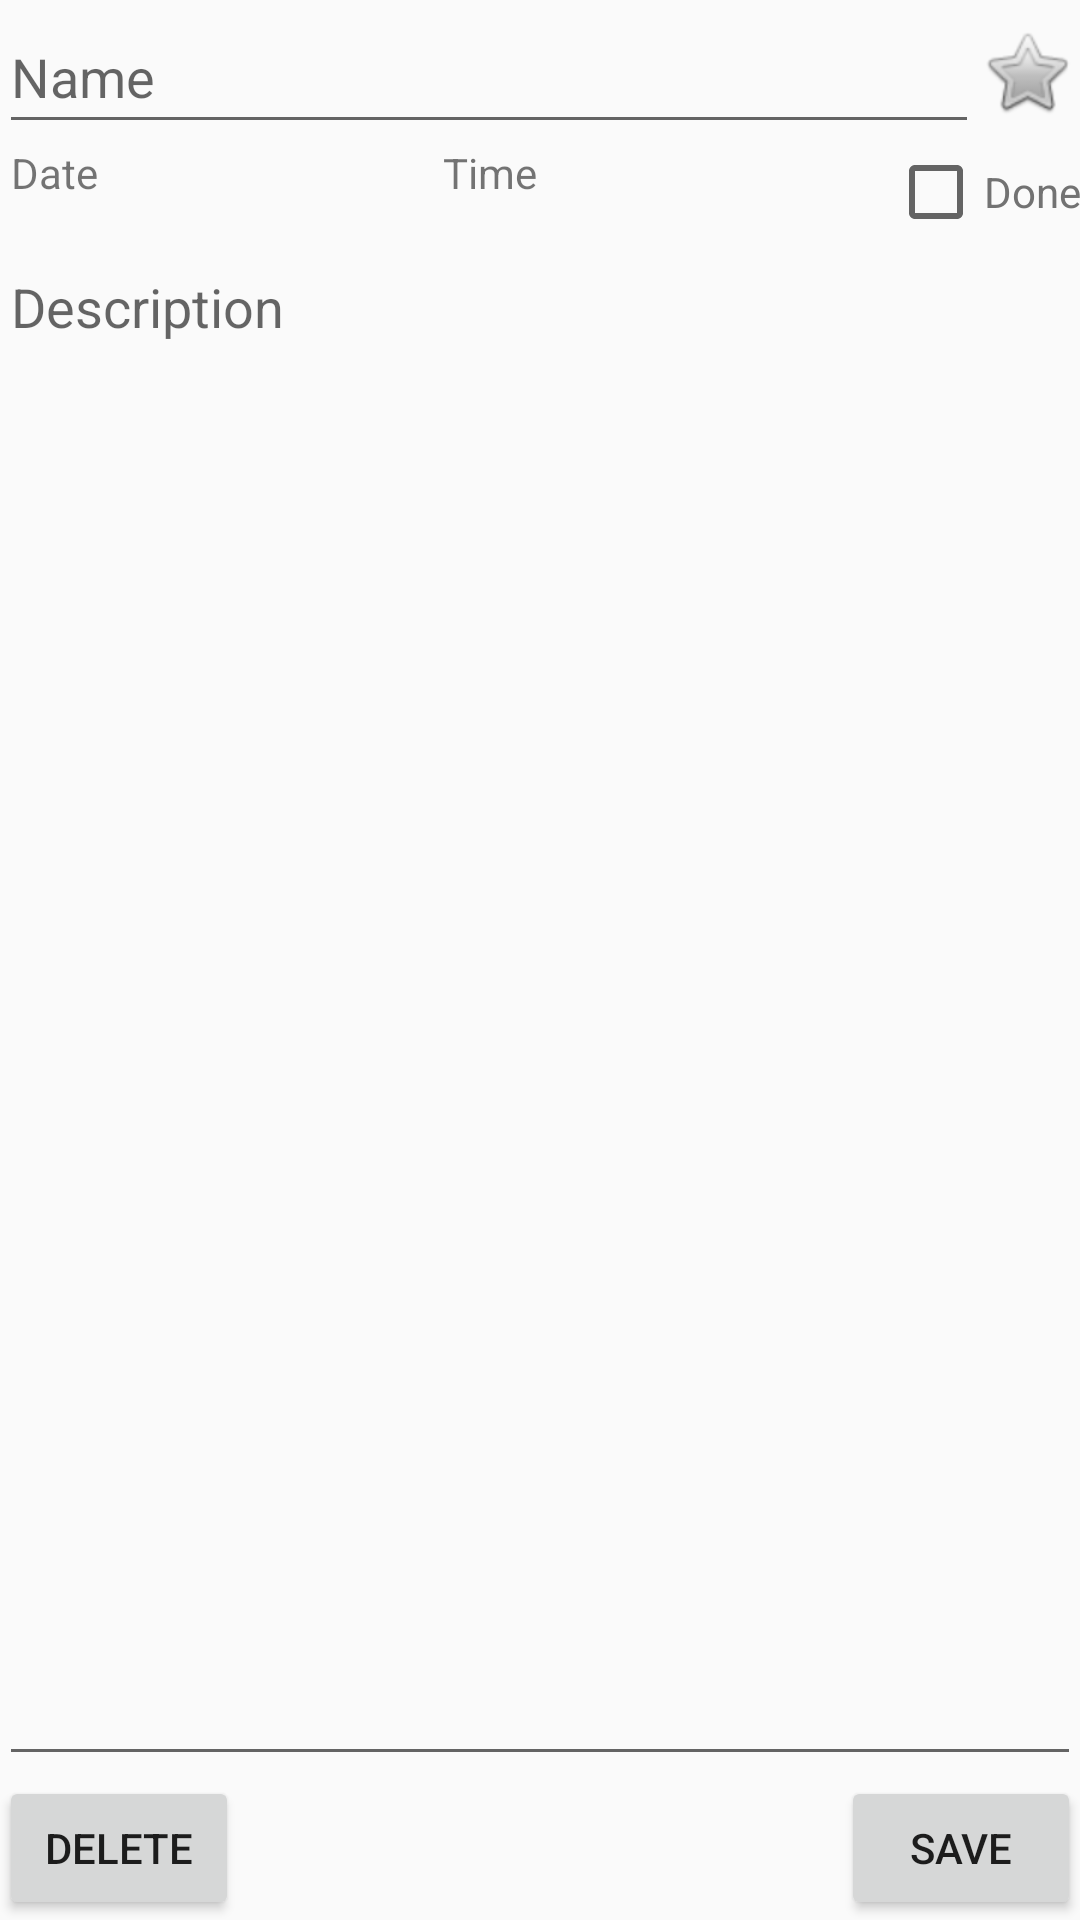

Reconstruct the res/layout file that produces this screen, plus the resources it refers to.
<!-- AndroidManifest.xml: application theme AppTheme -->
<!-- res/layout/activity_detail.xml -->
<LinearLayout xmlns:android="http://schemas.android.com/apk/res/android"
    xmlns:tools="http://schemas.android.com/tools"
    android:layout_width="match_parent"
    android:layout_height="match_parent"
    android:orientation="vertical"
    android:paddingLeft="@dimen/activity_horizontal_margin"
    android:paddingRight="@dimen/activity_horizontal_margin"
    android:paddingTop="@dimen/activity_vertical_margin"
    android:paddingBottom="@dimen/activity_vertical_margin"
    tools:context="com.todo.androidapp.DetailActivity">

    <LinearLayout
        android:id="@+id/LinearLayout01"
        android:layout_width="fill_parent"
        android:layout_height="wrap_content" >

        <EditText
            android:id="@+id/todo_edit_summary"
            android:layout_width="0dp"
            android:layout_height="match_parent"
            android:layout_weight="1"
            android:inputType="text"
            android:hint="@string/todo_edit_name" >
        </EditText>

        <ToggleButton
            android:id="@+id/todo_favorite"
            android:button="@android:drawable/btn_star"
            android:background="@android:color/transparent"
            android:textOn=""
            android:textOff=""
            android:layout_width="34dp"
            android:layout_height="match_parent"
            android:onClick="onToggleClicked"/>
    </LinearLayout>

    <LinearLayout
        android:id="@+id/LinearLayout02"
        android:layout_width="fill_parent"
        android:layout_height="wrap_content"
        android:weightSum="1">
        <TextView
            android:layout_width="0dp"
            android:layout_height="match_parent"
            android:id="@+id/editDate"
            android:layout_weight="0.5"
            android:text="@string/pick_date"
            android:clickable="true"
            android:onClick="showDatePickerDialog"
            android:paddingLeft="4dp" />
        <TextView
            android:layout_width="0dp"
            android:layout_height="match_parent"
            android:id="@+id/editTime"
            android:layout_weight="0.5"
            android:text="@string/pick_time"
            android:clickable="true"
            android:onClick="showTimePickerDialog"/>

        <CheckBox
            android:layout_width="wrap_content"
            android:layout_height="match_parent"
            android:text="Done"
            android:textColor="@color/secondary_text"
            android:id="@+id/doneCheck"
            android:onClick="onChecked"/>
    </LinearLayout>

    <EditText
        android:id="@+id/todo_edit_description"
        android:layout_width="match_parent"
        android:layout_height="match_parent"
        android:layout_weight="1"
        android:hint="@string/todo_edit_description"
        android:inputType="textMultiLine"
        android:gravity="top">
    </EditText>

    <RelativeLayout
        android:id="@+id/LinearLayout03"
        android:layout_width="match_parent"
        android:layout_height="wrap_content">
        <Button
            android:id="@+id/todo_edit_button"
            android:layout_width="80dp"
            android:layout_height="wrap_content"
            android:layout_alignParentEnd="true"
            android:text="@string/todo_edit_confirm">
         </Button>

         <Button
            android:id="@+id/todo_delete_button"
            android:layout_width="80dp"
            android:layout_height="wrap_content"
            android:layout_alignParentStart="true"
            android:text="@string/todo_delete">
        </Button>
    </RelativeLayout>

</LinearLayout>
<!-- resources referenced by this layout -->
<resources>
  <color name="secondary_text">#727272</color>
  <string name="pick_date">Date</string>
  <string name="pick_time">Time</string>
  <string name="todo_delete">Delete</string>
  <string name="todo_edit_confirm">Save</string>
  <string name="todo_edit_description">Description</string>
  <string name="todo_edit_name">Name</string>
  <style name="AppTheme" parent="AppBaseTheme">
          
          
          
          <item name="android:colorPrimary">@color/primary</item>
          
          <item name="android:colorPrimaryDark">@color/primary_dark</item>
          
          <item name="android:colorAccent">@color/accent</item>
  
      </style>
  <style name="AppBaseTheme" parent="android:Theme.Material.Light.DarkActionBar">
          
  
          <item name="android:datePickerDialogTheme">@style/DatePickerDialogTheme</item>
          <item name="android:timePickerDialogTheme">@style/TimePickerDialogTheme</item>
          <item name="android:alertDialogTheme">@style/AlertDialogTheme</item>
      </style>
  <color name="primary">#FF5722</color>
  <color name="primary_dark">#E64A19</color>
  <color name="accent">#00BCD4</color>
  <style name="DatePickerDialogTheme" parent="android:Theme.Material.Light.Dialog">
          <item name="android:colorPrimary">@color/primary</item>
          <item name="android:colorPrimaryDark">@color/primary_dark</item>
          <item name="android:colorAccent">@color/accent</item>
      </style>
  <style name="TimePickerDialogTheme" parent="android:Theme.Material.Light.Dialog">
          <item name="android:colorPrimary">@color/primary</item>
          <item name="android:colorPrimaryDark">@color/primary_dark</item>
          <item name="android:colorAccent">@color/accent</item>
      </style>
  <style name="AlertDialogTheme" parent="android:Theme.Material.Light.Dialog">
          <item name="android:colorPrimary">@color/primary</item>
          <item name="android:colorPrimaryDark">@color/primary_dark</item>
          <item name="android:colorAccent">@color/accent</item>
      </style>
</resources>
